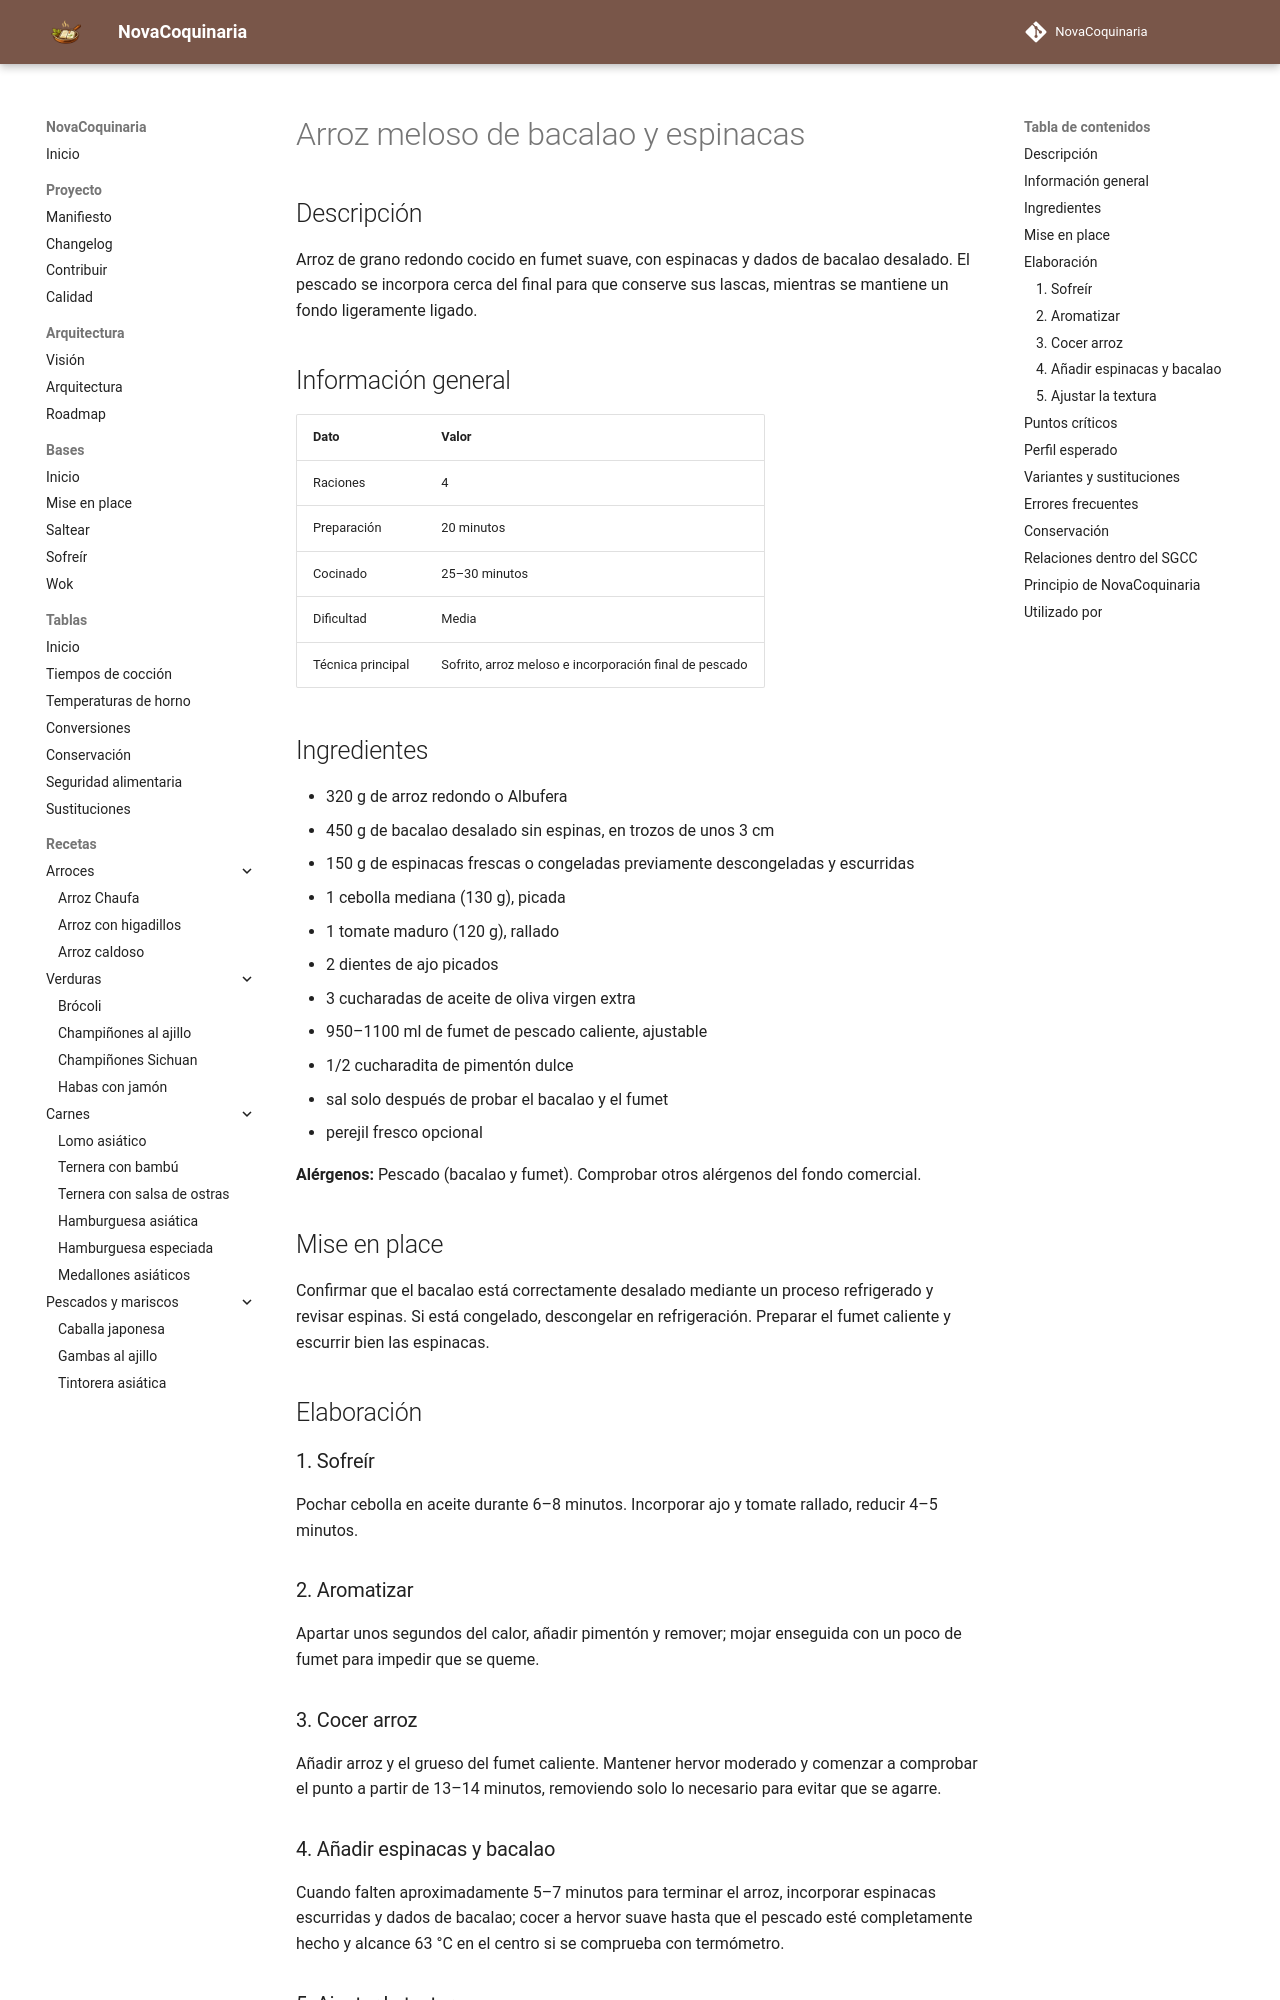

repository: fran-eliot/NovaCoquinaria · page: 01_Arroces/arroz_meloso_de_bacalao_y_espinacas.html · generator: mkdocs

---
id: REC-0179
tipo: receta
titulo: Arroz meloso de bacalao y espinacas
categoria: Arroces
estado: borrador
version: 1.0.0
ultima_revision: 2026-11-15
etiquetas:
  - arroz
  - bacalao
  - espinacas
  - meloso
---

# Arroz meloso de bacalao y espinacas

## Descripción

Arroz de grano redondo cocido en fumet suave, con espinacas y dados de bacalao desalado. El pescado se incorpora cerca del final para que conserve sus lascas, mientras se mantiene un fondo ligeramente ligado.

## Información general

| Dato | Valor |
|---|---|
| Raciones | 4 |
| Preparación | 20 minutos |
| Cocinado | 25–30 minutos |
| Dificultad | Media |
| Técnica principal | Sofrito, arroz meloso e incorporación final de pescado |

## Ingredientes

- 320 g de arroz redondo o Albufera
- 450 g de bacalao desalado sin espinas, en trozos de unos 3 cm
- 150 g de espinacas frescas o congeladas previamente descongeladas y escurridas
- 1 cebolla mediana (130 g), picada
- 1 tomate maduro (120 g), rallado
- 2 dientes de ajo picados
- 3 cucharadas de aceite de oliva virgen extra
- 950–1100 ml de fumet de pescado caliente, ajustable
- 1/2 cucharadita de pimentón dulce
- sal solo después de probar el bacalao y el fumet
- perejil fresco opcional

**Alérgenos:** Pescado (bacalao y fumet). Comprobar otros alérgenos del fondo comercial.

## Mise en place

Confirmar que el bacalao está correctamente desalado mediante un proceso refrigerado y revisar espinas. Si está congelado, descongelar en refrigeración. Preparar el fumet caliente y escurrir bien las espinacas.

## Elaboración

### 1. Sofreír

Pochar cebolla en aceite durante 6–8 minutos. Incorporar ajo y tomate rallado, reducir 4–5 minutos.

### 2. Aromatizar

Apartar unos segundos del calor, añadir pimentón y remover; mojar enseguida con un poco de fumet para impedir que se queme.

### 3. Cocer arroz

Añadir arroz y el grueso del fumet caliente. Mantener hervor moderado y comenzar a comprobar el punto a partir de 13–14 minutos, removiendo solo lo necesario para evitar que se agarre.

### 4. Añadir espinacas y bacalao

Cuando falten aproximadamente 5–7 minutos para terminar el arroz, incorporar espinacas escurridas y dados de bacalao; cocer a hervor suave hasta que el pescado esté completamente hecho y alcance 63 °C en el centro si se comprueba con termómetro.
